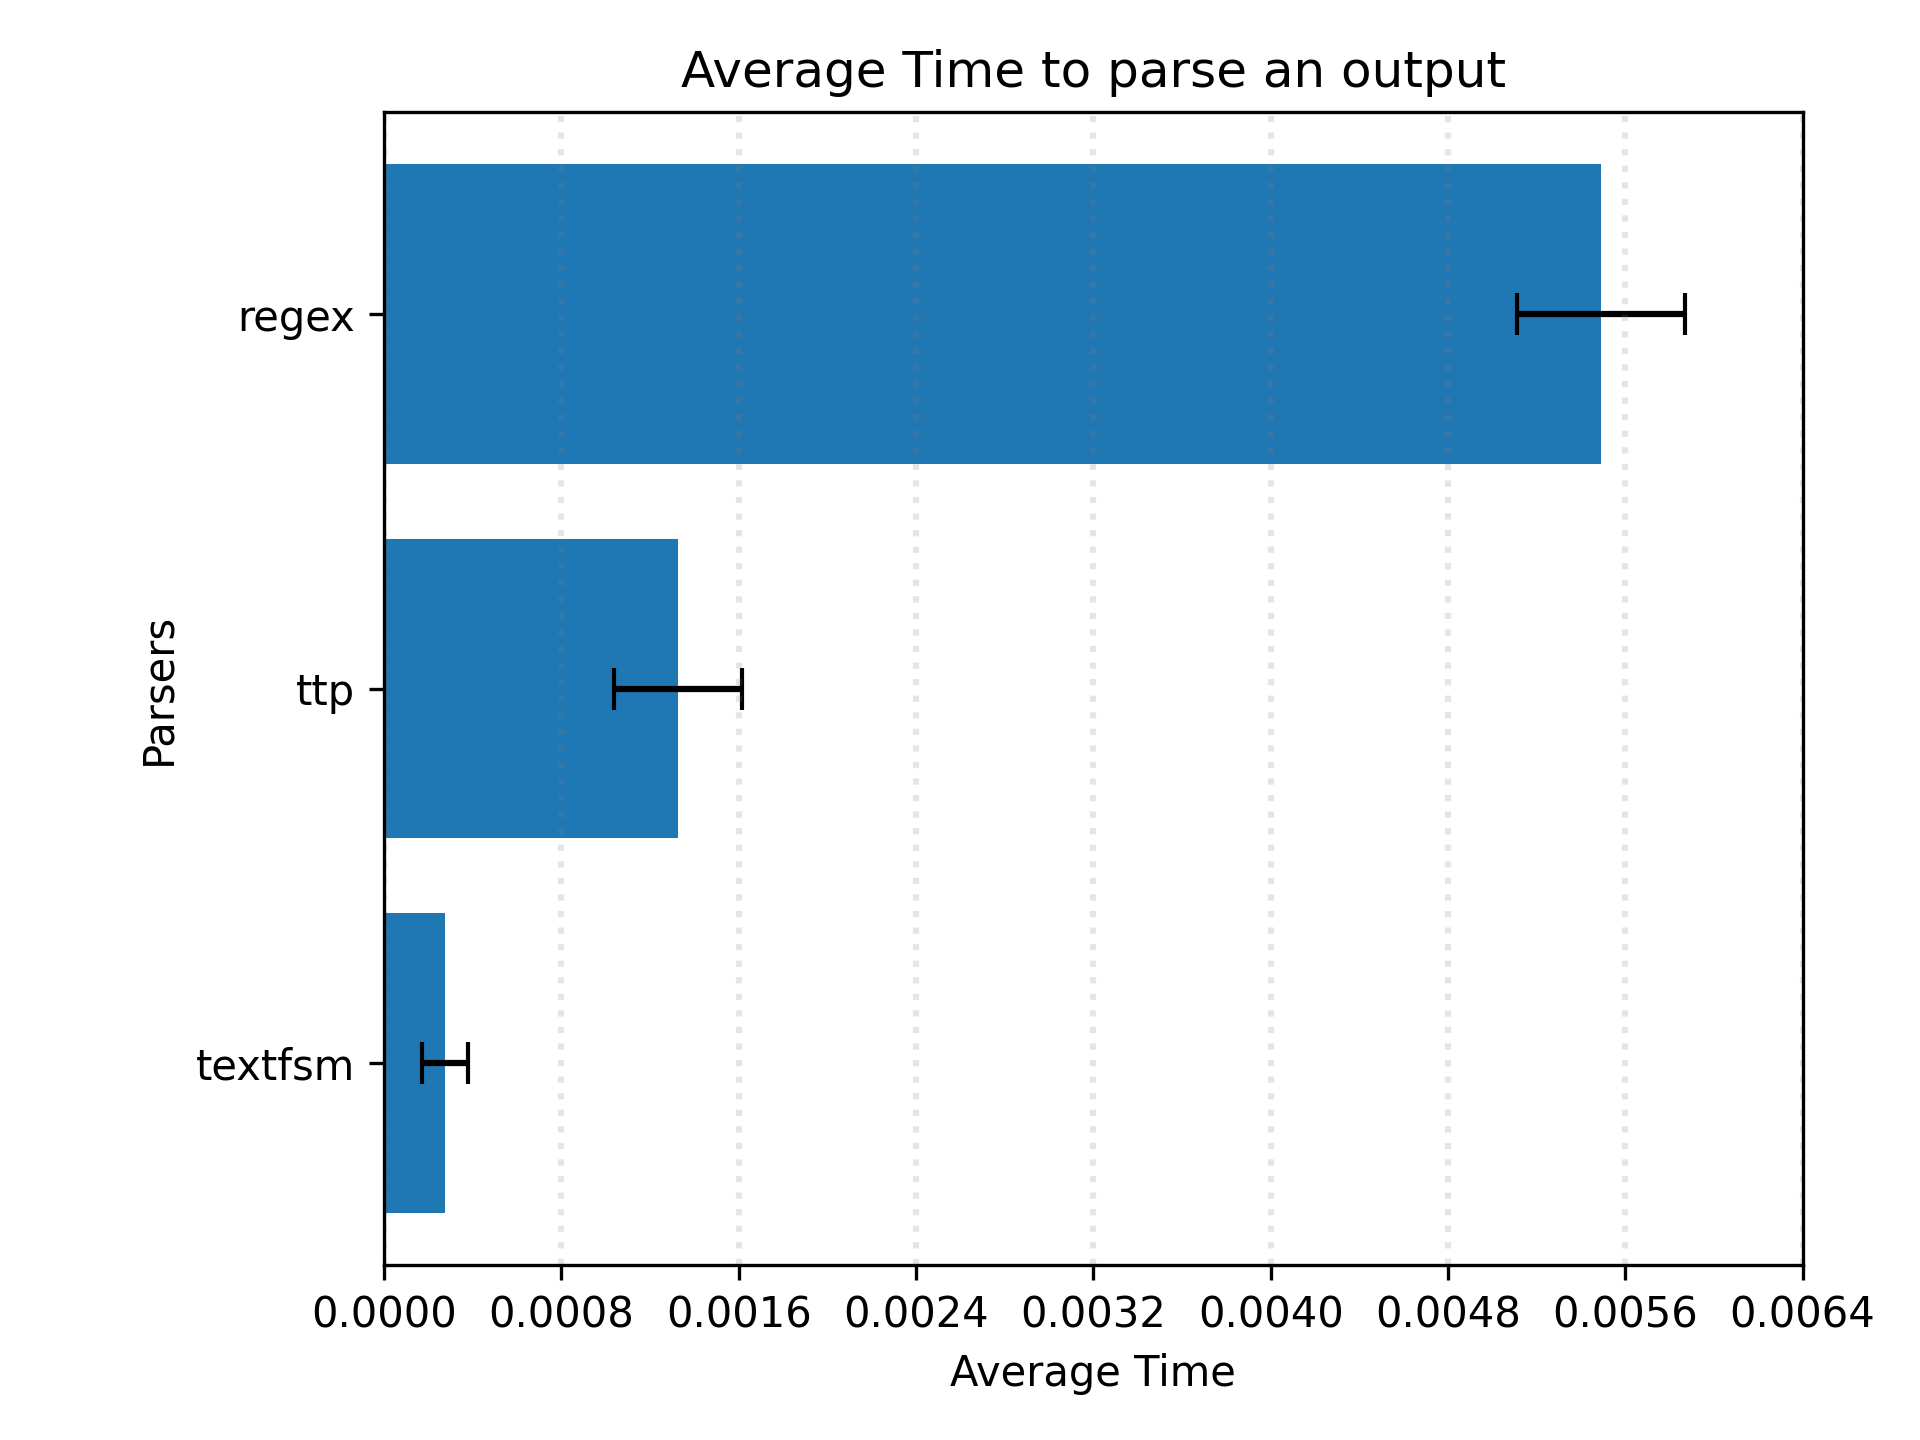

Values plotted in this chart, from the file beside it:
regex, textfsm, ttp
0.005568, 0.0007474, 0.003176
0.005157, 0.0002162, 0.001694
0.005157, 0.0002072, 0.001031
0.005237, 0.0002017, 0.001032
0.005325, 0.0002658, 0.001769
0.005881, 0.0002921, 0.001143
0.005535, 0.0002873, 0.001509
0.005249, 0.0002801, 0.001018
0.00561, 0.0002565, 0.001211
0.005199, 0.0002165, 0.001215
0.005075, 0.0002201, 0.001334
0.005381, 0.0002282, 0.001143
0.005575, 0.0002556, 0.001256
0.006413, 0.0002773, 0.001231
0.005615, 0.0004587, 0.00139
0.005659, 0.0002556, 0.001075
0.005189, 0.0001919, 0.00173
0.005309, 0.0002294, 0.0009971
0.005326, 0.0002532, 0.001045
0.005722, 0.0003579, 0.001092
0.005059, 0.0001824, 0.0009623
0.005206, 0.0002267, 0.001118
0.005176, 0.0002384, 0.001387
0.005456, 0.0002005, 0.001152
0.0059, 0.0009208, 0.002685
0.005324, 0.0002444, 0.001098
0.005521, 0.0002689, 0.001575
0.005042, 0.0002151, 0.001061
0.005399, 0.0002751, 0.002009
0.005471, 0.0002108, 0.00115
0.005618, 0.000232, 0.001277
0.005632, 0.0002623, 0.001157
0.005604, 0.0002379, 0.00107
0.005348, 0.0002232, 0.001408
0.005301, 0.0001929, 0.001296
0.005721, 0.0002661, 0.001172
0.005318, 0.0002525, 0.001231
0.005218, 0.0002086, 0.0009763
0.005338, 0.0002313, 0.001087
0.005639, 0.0003648, 0.001463
0.005204, 0.0001826, 0.001736
0.00583, 0.000258, 0.001087
0.005397, 0.0002544, 0.00106
0.00548, 0.0002339, 0.001828
0.005913, 0.0002799, 0.001094
0.005512, 0.0002139, 0.001171
0.005554, 0.0004213, 0.001103
0.005241, 0.00019, 0.0009978
0.005321, 0.0002391, 0.001222
0.005817, 0.0002489, 0.001127
0.005914, 0.0002766, 0.001263
0.005603, 0.0002375, 0.001356
0.005312, 0.0004416, 0.001886
0.005317, 0.0002139, 0.001145
0.005235, 0.0001969, 0.0009713
0.005505, 0.0002427, 0.001253
0.005368, 0.000247, 0.001084
0.005385, 0.0002413, 0.001146
0.005543, 0.0002158, 0.001188
0.005899, 0.0002663, 0.00131
... 40 more rows
